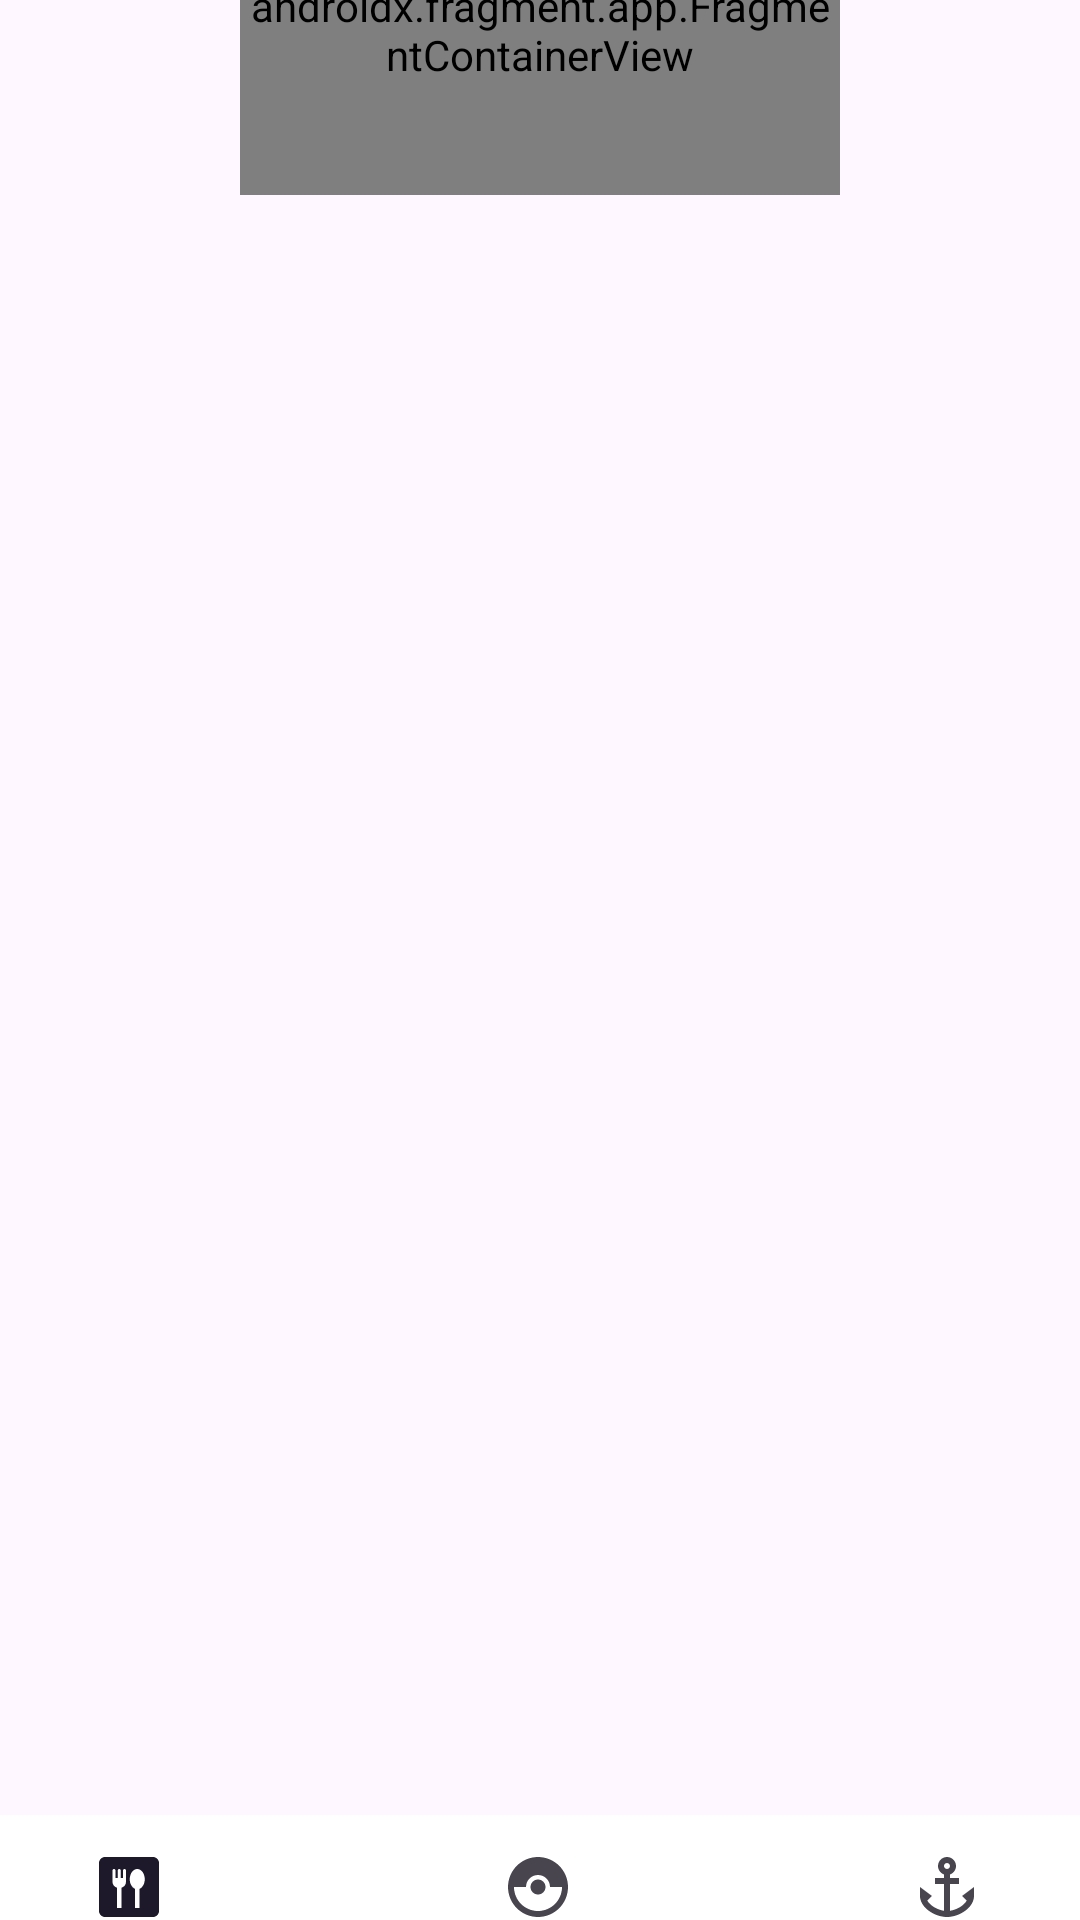

Reconstruct the res/layout file that produces this screen, plus the resources it refers to.
<!-- AndroidManifest.xml: application theme Theme.DuckIce -->
<!-- res/layout/activity_menu_bar.xml -->
<?xml version="1.0" encoding="utf-8"?>
<androidx.constraintlayout.widget.ConstraintLayout xmlns:android="http://schemas.android.com/apk/res/android"
    xmlns:app="http://schemas.android.com/apk/res-auto"
    xmlns:tools="http://schemas.android.com/tools"
    android:id="@+id/main"
    android:layout_width="match_parent"
    android:layout_height="match_parent">

    <FrameLayout
        android:id="@+id/frameLayout"
        android:layout_width="409dp"
        android:layout_height="649dp"
        android:layout_marginStart="1dp"
        android:layout_marginTop="1dp"
        android:layout_marginEnd="1dp"
        android:layout_marginBottom="1dp"
        app:layout_constraintBottom_toTopOf="@+id/NavBar"
        app:layout_constraintEnd_toEndOf="parent"
        app:layout_constraintStart_toStartOf="parent"
        app:layout_constraintTop_toTopOf="parent">


    </FrameLayout>

    <androidx.fragment.app.FragmentContainerView
        android:id="@+id/fragInfo"
        android:name="com.example.duckice.InfoFragment"
        android:layout_width="200dp"
        android:layout_height="110dp"
        android:layout_marginBottom="621dp"
        android:gravity="center"
        app:layout_constraintBottom_toBottomOf="parent"
        app:layout_constraintEnd_toEndOf="parent"
        app:layout_constraintStart_toStartOf="parent"
        app:layout_constraintTop_toTopOf="parent" />

    <com.google.android.material.bottomnavigation.BottomNavigationView
        android:id="@+id/NavBar"
        android:layout_width="409dp"
        android:layout_height="wrap_content"
        android:layout_gravity="bottom"
        android:layout_marginEnd="2dp"
        android:layout_marginBottom="1dp"
        android:background="@color/white"
        app:layout_constraintBottom_toBottomOf="parent"
        app:layout_constraintEnd_toEndOf="parent"
        app:layout_constraintStart_toStartOf="parent"
        app:layout_constraintTop_toBottomOf="@+id/frameLayout"
        app:menu="@menu/menu"
        app:navigationIconTint="#FFDA1616"></com.google.android.material.bottomnavigation.BottomNavigationView>

</androidx.constraintlayout.widget.ConstraintLayout>
<!-- resources referenced by this layout -->
<resources>
  <style name="Theme.DuckIce" parent="Base.Theme.DuckIce" />
  <style name="Base.Theme.DuckIce" parent="Theme.Material3.DayNight.NoActionBar">
          
          
      </style>
  <!-- not gathered from this repository: default colours our renderer supplied (Android Studio template values) -->
  <color name="white">#FFFFFFFF</color>
</resources>
